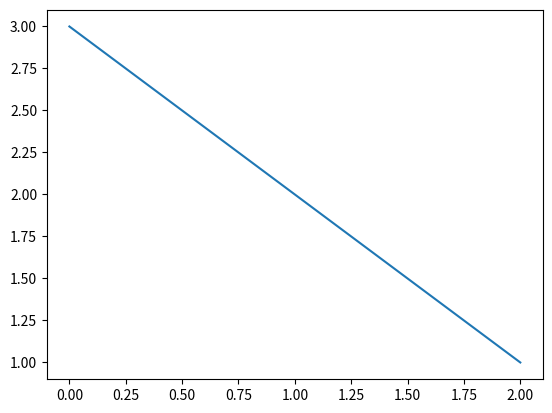

Write Python code to recreate this figure.
import numpy as np
import matplotlib.pyplot as plt
import sys

x = np.array([3,2,1])

plt.plot(x)

plt.show()